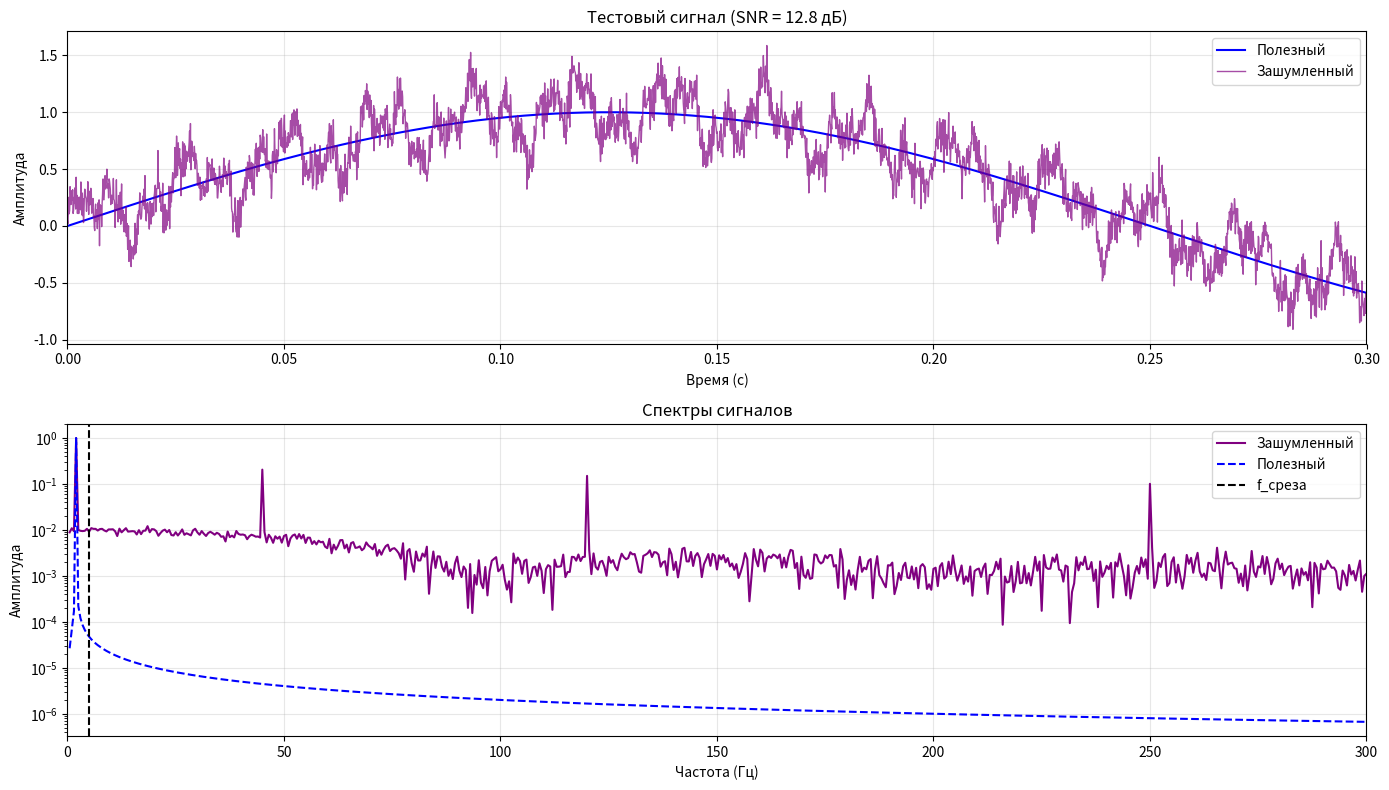

The script that saved this image:

#Модуль для создания тестовых сигналов с помехами.
#Содержит функцию create_test_signal, которая ВОЗВРАЩАЕТ данные.


import numpy as np


def create_test_signal(T=2.0, fs=10000, seed=42):
    
   # Создает тестовый сигнал: полезный сигнал + высокочастотные помехи + шум.
  
    t = np.linspace(0, T, int(fs * T))
    
    # Полезный сигнал: 2 Гц
    f_signal = 2.0
    u = np.sin(2 * np.pi * f_signal * t)
    
    # Высокочастотные помехи
    f_noise1, f_noise2, f_noise3 = 45.0, 120.0, 250.0
    A1, A2, A3 = 0.2, 0.15, 0.1
    
    v_sin = (A1 * np.sin(2 * np.pi * f_noise1 * t) + 
             A2 * np.sin(2 * np.pi * f_noise2 * t) + 
             A3 * np.sin(2 * np.pi * f_noise3 * t))
    
    # Белый шум
    noise_power = 0.1
    np.random.seed(seed)
    v_noise = noise_power * np.random.randn(len(t))
    
    # Импульсная помеха
    v_impulse = np.zeros_like(t)
    impulse_time = int(1.0 * fs)
    impulse_width = int(0.01 * fs)
    v_impulse[impulse_time:impulse_time+impulse_width] = 1.0
    
    # Суммируем помехи
    v = v_sin + v_noise + v_impulse
    g = u + v
    
    params = {
        'T': T, 'fs': fs, 'f_signal': f_signal,
        'f_noise': [f_noise1, f_noise2, f_noise3],
        'A_noise': [A1, A2, A3], 'noise_power': noise_power,
        'seed': seed, 'snr_db': 20 * np.log10(1.0 / np.std(v))
    }
    
    return {
        't': t, 'u': u, 'v_sin': v_sin, 'v_noise': v_noise,
        'v_impulse': v_impulse, 'v': v, 'g': g, 'params': params
    }


def analyze_spectrum(t, signal):
   
  #  Анализирует спектр сигнала через БПФ.
    
   
    dt = t[1] - t[0]
    n = len(signal)
    
    fft_vals = np.fft.fft(signal)
    fft_freqs = np.fft.fftfreq(n, dt)
    
    positive = fft_freqs > 0
    freqs = fft_freqs[positive]
    spectrum = np.abs(fft_vals[positive]) * 2.0 / n
    
    return freqs, spectrum


if __name__ == "__main__":
    # Демонстрация тестового сигнала
    import matplotlib.pyplot as plt
    
    data = create_test_signal(T=2.0, fs=10000, seed=42)
    
    t = data['t']
    u = data['u']
    g = data['g']
    params = data['params']
    
    plt.figure(figsize=(14, 8))
    
    plt.subplot(2, 1, 1)
    n_show = 3000
    plt.plot(t[:n_show], u[:n_show], 'b-', linewidth=1.5, label='Полезный')
    plt.plot(t[:n_show], g[:n_show], 'purple', alpha=0.7, linewidth=1, label='Зашумленный')
    plt.xlabel('Время (с)')
    plt.ylabel('Амплитуда')
    plt.title(f'Тестовый сигнал (SNR = {params["snr_db"]:.1f} дБ)')
    plt.legend()
    plt.grid(True, alpha=0.3)
    plt.xlim([0, 0.3])
    
    plt.subplot(2, 1, 2)
    freqs, spec_g = analyze_spectrum(t, g)
    freqs, spec_u = analyze_spectrum(t, u)
    
    freq_limit = 300
    mask = freqs < freq_limit
    
    plt.semilogy(freqs[mask], spec_g[mask], 'purple', label='Зашумленный')
    plt.semilogy(freqs[mask], spec_u[mask], 'b--', label='Полезный')
    plt.axvline(5, color='black', linestyle='--', label='f_среза')
    plt.xlabel('Частота (Гц)')
    plt.ylabel('Амплитуда')
    plt.title('Спектры сигналов')
    plt.legend()
    plt.grid(True, alpha=0.3)
    plt.xlim([0, freq_limit])
    
    plt.tight_layout()
    plt.show()
